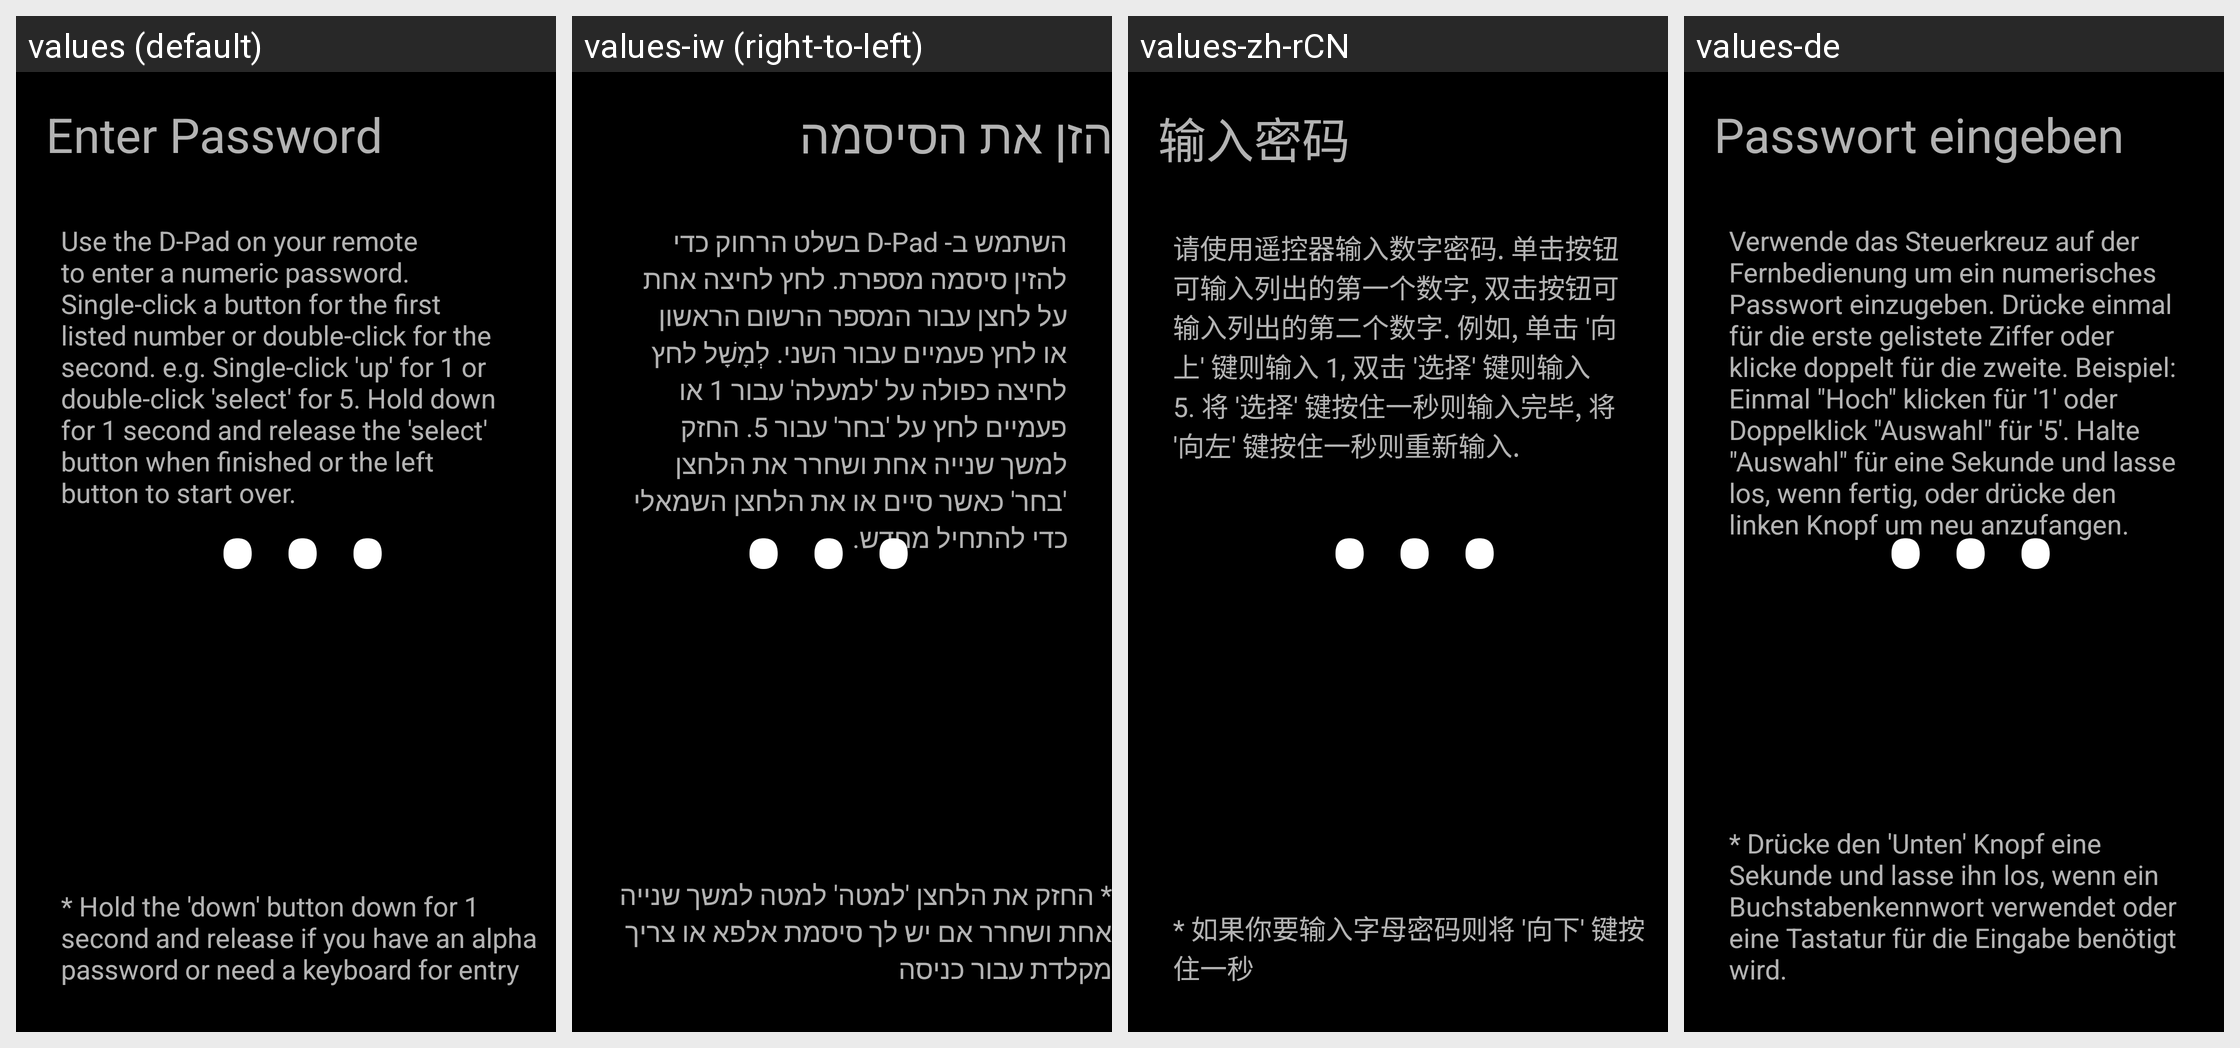

Locale-by-locale string values for the Android screen shown in this grid:
Android screen res/layout/activity_dpad_pw.xml rendered under 4 locales, left to right: values (default), values-iw (right-to-left), values-zh-rCN, values-de. Device: Nexus 5 (rendered at 1080×1920; each locale shown at half size, 540×960, under a caption strip naming it); theme AppTheme.
Other locales in the repository, not shown: values-af, values-am, values-ar, values-as, values-az, values-be, values-bg, values-bg-rBG, values-bn, values-bs, values-ca, values-cs, values-da, values-de-rDE, values-el, values-en-rGB, values-en-rIN, values-en-rXC, values-es, values-es-rAR, values-es-rCO, values-es-rES, values-es-rMX, values-es-rUS, values-et, values-et-rEE, values-eu, values-fa, values-fi, values-fr, values-fr-rCA, values-fr-rFR, values-gl, values-gsw, values-gu, values-he, values-hi, values-hr, values-hu, values-hy, values-id, values-in, values-is, values-is-rIS, values-it, values-ja, values-ka, values-kk, values-km, values-kn, values-ko, values-ky, values-lo, values-lt, values-lt-rLT, values-lv, values-mk, values-ml, values-mn, values-mr, values-ms, values-my, values-nb, values-ne, values-nl, values-or, values-pa, values-pl, values-pt, values-pt-rBR, values-pt-rPT, values-ro, values-ru, values-si, values-sk, values-sl, values-sl-rSI, values-sq, values-sr, values-sv, values-sw, values-ta, values-te, values-th, values-tl, values-tr, values-uk, values-ur, values-uz, values-vi, values-zh-rHK, values-zh-rTW, values-zu.
Strings drawn on this screen, with the default value and each locale's value (text and hints the layout hard-codes, and strings that could not be matched under every locale, appear in the picture but are not listed):

enter_password
  values: Enter Password
  values-iw: הזן את הסיסמה
  values-zh-rCN: 输入密码
  values-de: Passwort eingeben

dpad_entry_desc
  values: Use the D-Pad on your remote to enter a numeric password. Single-click a button for the first listed number or double-click for the second. e.g. Single-click 'up' for 1 or double-click 'select' for 5. Hold down for 1 second and release the 'select' button when finished or the left button to start over.
  values-iw: השתמש ב- D-Pad בשלט הרחוק כדי להזין סיסמה מספרת. לחץ לחיצה אחת על לחצן עבור המספר הרשום הראשון או לחץ פעמיים עבור השני. לְמָשָׁל לחץ לחיצה כפולה על 'למעלה' עבור 1 או פעמיים לחץ על 'בחר' עבור 5. החזק למשך שנייה אחת ושחרר את הלחצן 'בחר' כאשר סיים או את הלחצן השמאלי כדי להתחיל מחדש.
  values-zh-rCN: 请使用遥控器输入数字密码. 单击按钮可输入列出的第一个数字, 双击按钮可输入列出的第二个数字. 例如, 单击 '向上' 键则输入 1, 双击 '选择' 键则输入 5. 将 '选择' 键按住一秒则输入完毕, 将 '向左' 键按住一秒则重新输入.
  values-de: Verwende das Steuerkreuz auf der Fernbedienung um ein numerisches Passwort einzugeben. Drücke einmal für die erste gelistete Ziffer oder klicke doppelt für die zweite. Beispiel: Einmal "Hoch" klicken für '1' oder Doppelklick "Auswahl" für '5'. Halte "Auswahl" für eine Sekunde und lasse los, wenn fertig, oder drücke den linken Knopf um neu anzufangen.

dpad_pw_cancel
  values: * Hold the 'down' button down for 1 second and release if you have an alpha password or need a keyboard for entry
  values-iw: * החזק את הלחצן 'למטה' למטה למשך שנייה אחת ושחרר אם יש לך סיסמת אלפא או צריך מקלדת עבור כניסה
  values-zh-rCN: * 如果你要输入字母密码则将 '向下' 键按住一秒
  values-de: * Drücke den 'Unten' Knopf eine Sekunde und lasse ihn los, wenn ein Buchstabenkennwort verwendet oder eine Tastatur für die Eingabe benötigt wird.
